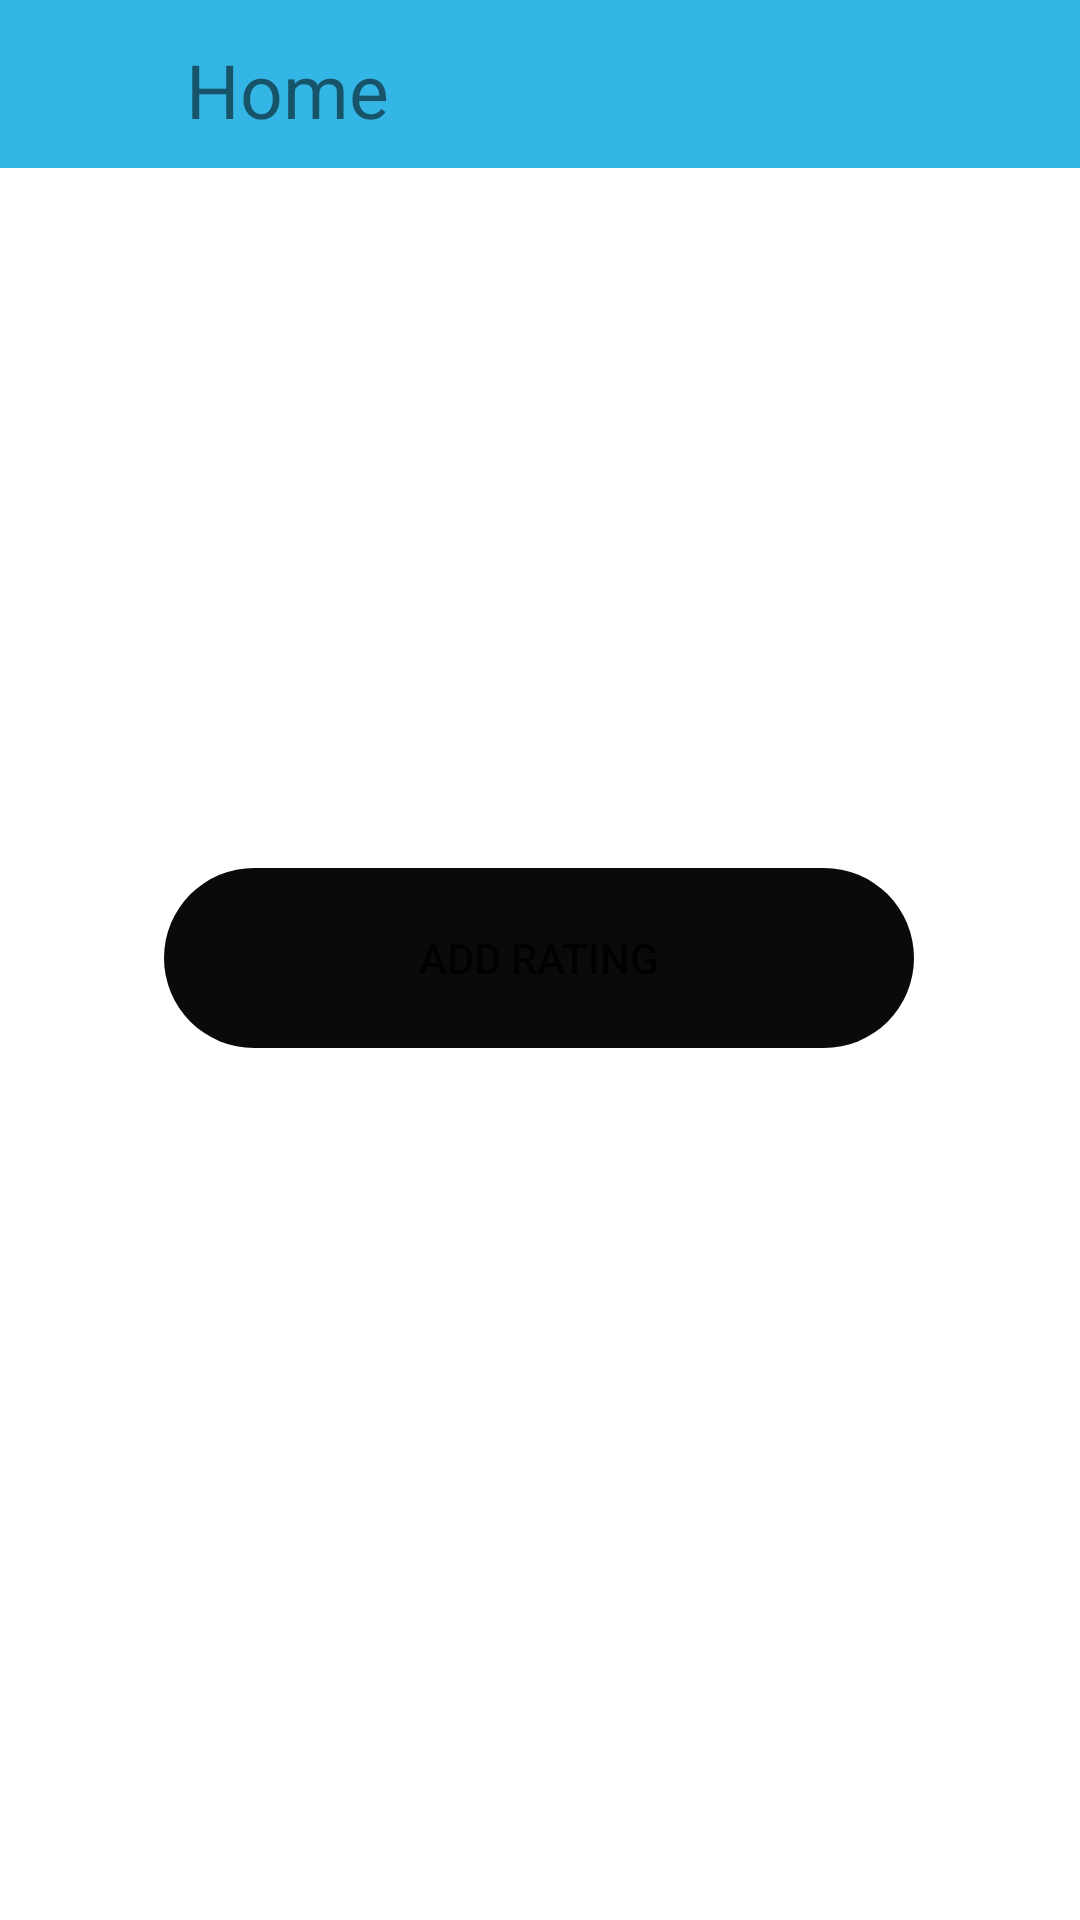

The Android layout XML behind this screen, and the referenced resources:
<!-- AndroidManifest.xml: application theme Theme.ProgettoBiancoTodaro -->
<!-- res/layout/activity_main.xml -->
<?xml version="1.0" encoding="utf-8"?>
<androidx.constraintlayout.widget.ConstraintLayout xmlns:android="http://schemas.android.com/apk/res/android"
    xmlns:app="http://schemas.android.com/apk/res-auto"
    xmlns:tools="http://schemas.android.com/tools"
    android:layout_width="match_parent"
    android:layout_height="match_parent"
    tools:context=".MainActivity">

    <include
        layout="@layout/customized_toolbar"
        app:layout_constraintStart_toEndOf="parent"
        app:layout_constraintTop_toBottomOf="parent" />

    <Button
        android:id="@+id/button"
        android:layout_width="250dp"
        android:layout_height="60dp"
        android:background="@drawable/customized_button"
        android:text="@string/add_rating"
        android:visibility="visible"
        app:backgroundTint="#0B0A0A"
        app:layout_constraintBottom_toBottomOf="parent"
        app:layout_constraintEnd_toEndOf="parent"
        app:layout_constraintHorizontal_bias="0.496"
        app:layout_constraintStart_toStartOf="parent"
        app:layout_constraintTop_toTopOf="parent"
        app:layout_constraintVertical_bias="0.499"
        tools:visibility="visible" />

</androidx.constraintlayout.widget.ConstraintLayout>
<!-- res/layout/customized_toolbar.xml (included above) -->
<?xml version="1.0" encoding="utf-8"?>
<androidx.appcompat.widget.Toolbar
    xmlns:android="http://schemas.android.com/apk/res/android"
    android:layout_width="match_parent"
    android:layout_height="wrap_content"
    android:id="@+id/toolbar"
    android:background="@android:color/holo_blue_light">

    <RelativeLayout
        android:layout_width="wrap_content"
        android:layout_height="match_parent"
        android:padding="6dp">

        <ImageView
            android:id="@+id/arrow_back"
            android:layout_width="40dp"
            android:layout_height="40dp"
            android:layout_marginStart="0dp"
            android:layout_marginLeft="0dp"
            android:contentDescription="@string/home"
            android:src="@drawable/ic_baseline_menu_24" />

        <TextView
            android:id="@+id/toolbar_title"
            android:layout_width="wrap_content"
            android:layout_height="wrap_content"
            android:layout_marginStart="40dp"
            android:layout_marginLeft="40dp"
            android:layout_marginTop="5dp"
            android:textSize="25sp"
            android:text="@string/home" />


    </RelativeLayout>

</androidx.appcompat.widget.Toolbar>
<!-- resources referenced by this layout -->
<resources>
  <!-- drawable customized_button (drawable) -->
  <?xml version="1.0" encoding="utf-8"?>
  <shape xmlns:android="http://schemas.android.com/apk/res/android" android:shape="rectangle">
  
      <corners android:radius="100dp"/>
  </shape>
  <string name="add_rating">Add Rating</string>
  <string name="home">Home</string>
  <style name="Theme.ProgettoBiancoTodaro" parent="Theme.MaterialComponents.DayNight.DarkActionBar">
          
          <item name="colorPrimary">@color/purple_500</item>
          <item name="colorPrimaryVariant">@color/purple_700</item>
          <item name="colorOnPrimary">@color/white</item>
          
          <item name="colorSecondary">@color/teal_200</item>
          <item name="colorSecondaryVariant">@color/teal_700</item>
          <item name="colorOnSecondary">@color/black</item>
          
          <item name="android:statusBarColor" tools:targetApi="l">?attr/colorPrimaryVariant</item>
          
      </style>
  <color name="purple_500">#de1f0d</color>
  <color name="purple_700">#de1f0d</color>
  <color name="white">#FFFFFFFF</color>
  <color name="teal_200">#de1f0d</color>
  <color name="teal_700">#de1f0d</color>
  <color name="black">#FF000000</color>
</resources>
